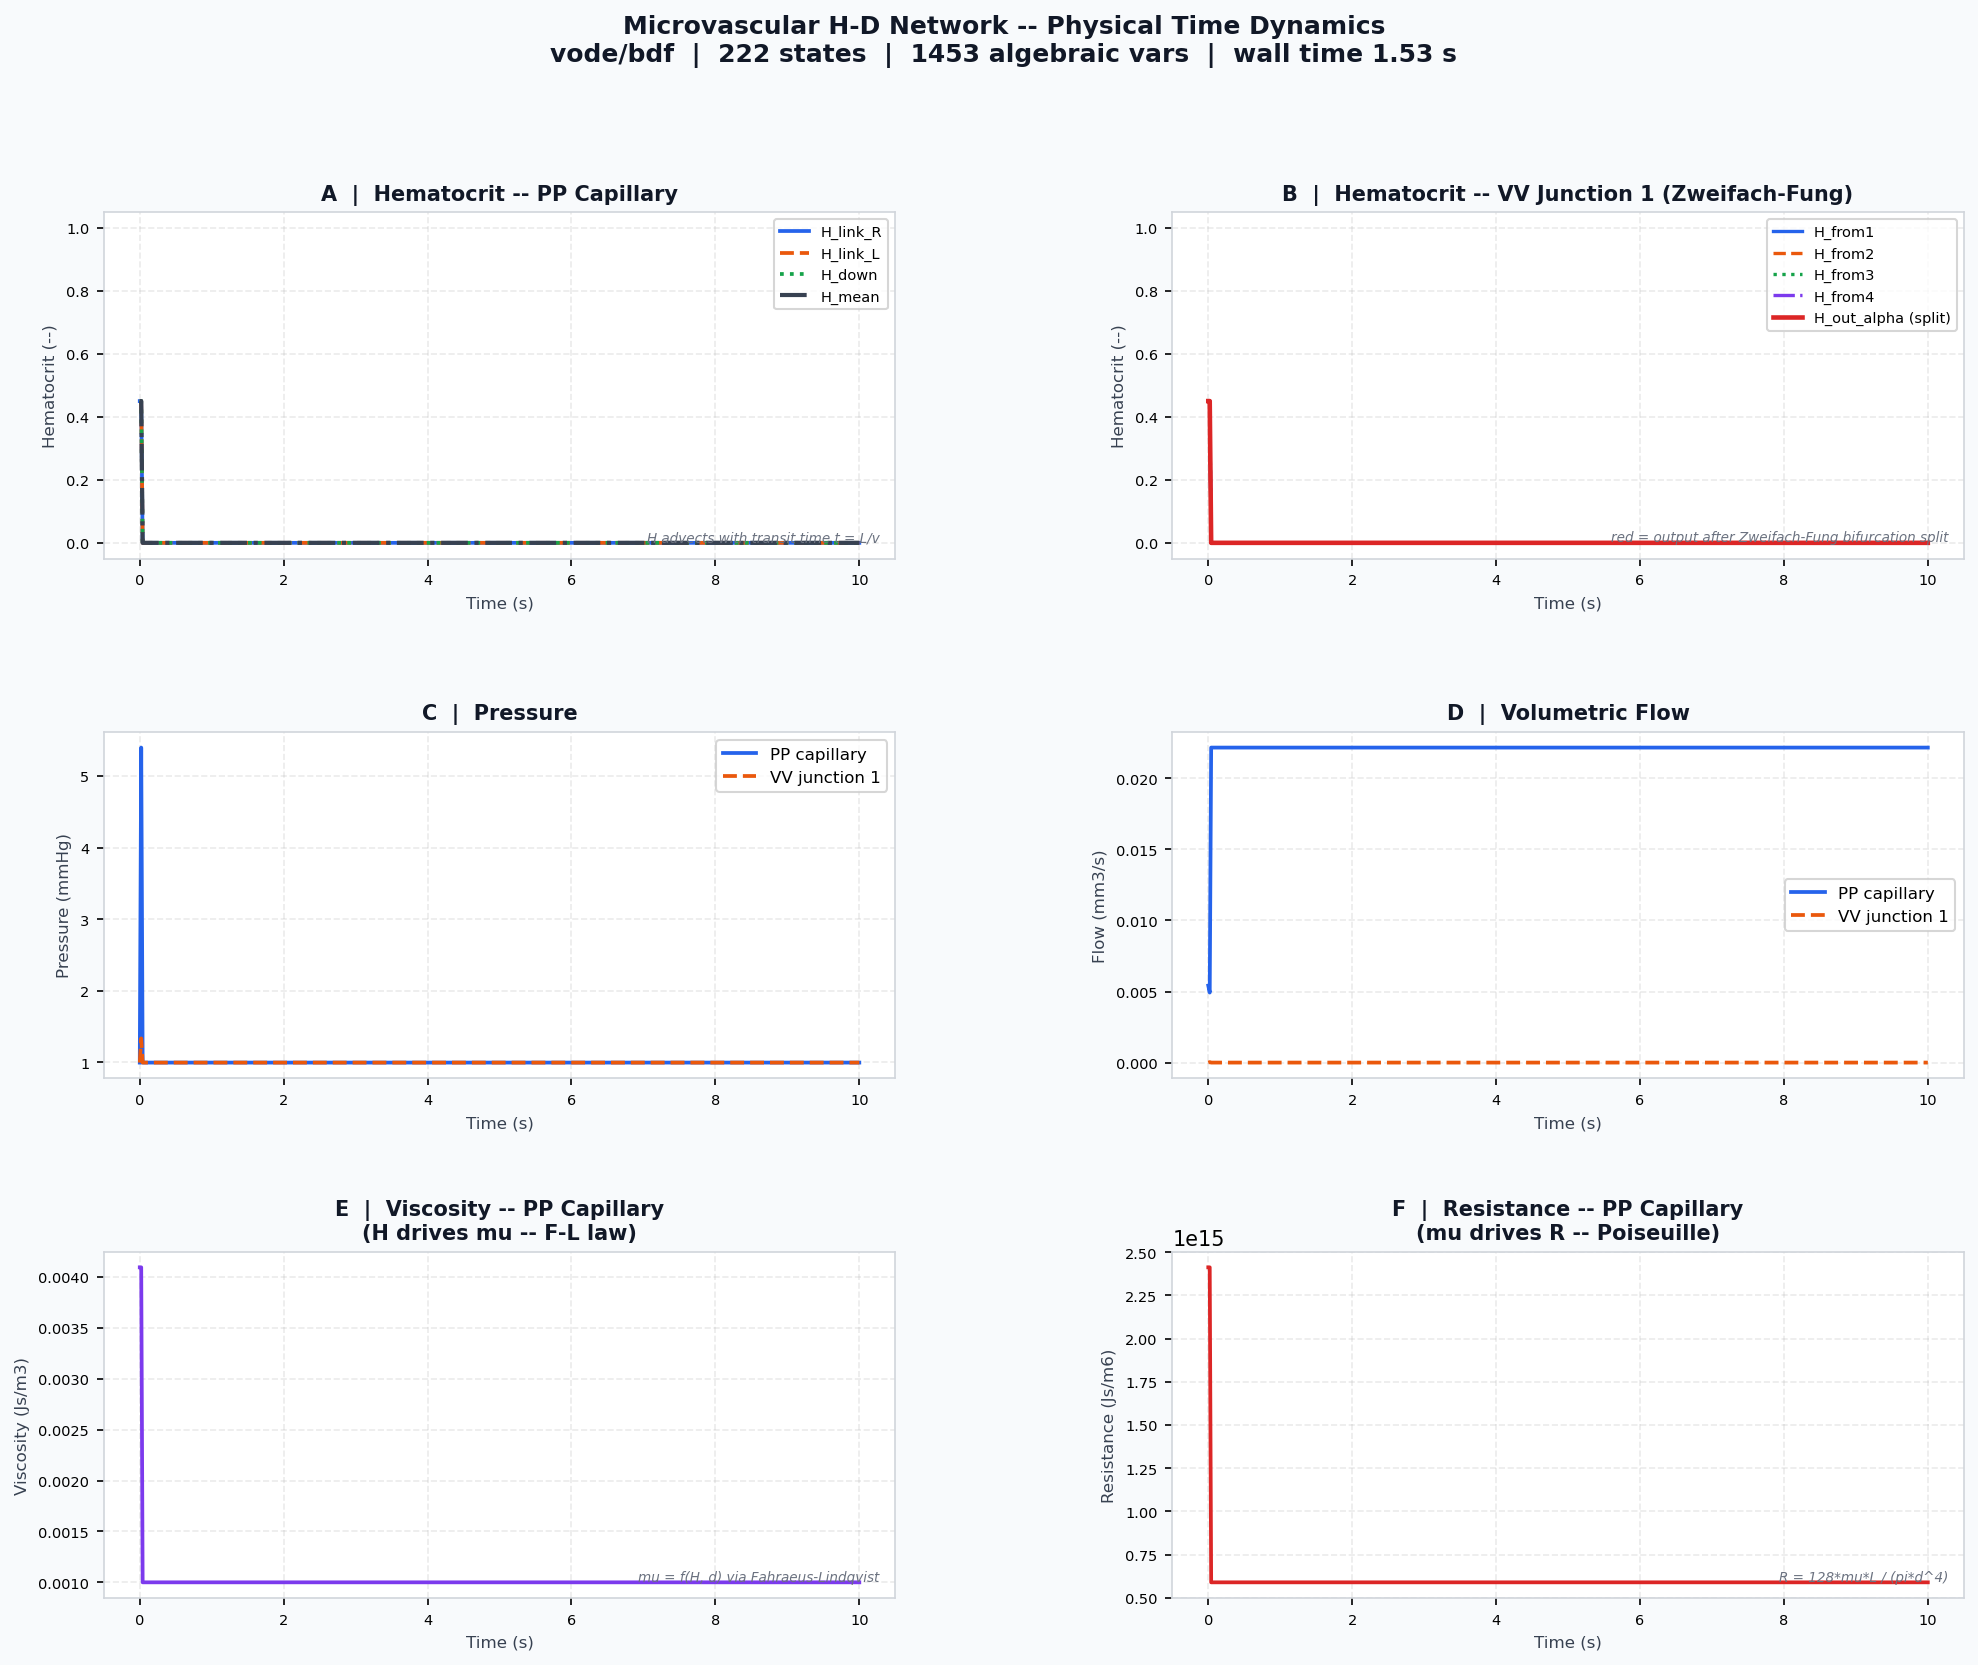

The table this chart was drawn from, first rows:
time_s, H_link_R_cap, H_link_L_cap, H_down_cap, H_mean_cap, H_from1_junc1, H_from2_junc1, H_from3_junc1, H_from4_junc1, H_VV1_alpha, pressure_cap_mmHg, pressure_VV1_mmHg, flow_cap_mm3s, flow_VV1_mm3s, viscosity_cap_Jsm3, resistance_cap_Jsm6
0.000000000000000000e+00, 4.500000000000000111e-01, 4.500000000000000111e-01, 4.500000000000000111e-01, 4.500000000000000111e-01, 4.500000000000000111e-01, 4.500000000000000111e-01, 4.500000000000000111e-01, 4.500000000000000111e-01, 4.500000000000000111e-01, 9.975847947075501265e-01, 9.975847947075501265e-01, 5.414896095365953621e-03, 0.000000000000000000e+00, 4.093512857863297431e-03, 2.412973355330277000e+15
2.004008016032064049e-02, 4.500000000000000111e-01, 4.500000000000000111e-01, 4.500000000000000111e-01, 4.500000000000003997e-01, 4.500000000000000111e-01, 4.500000000000000111e-01, 4.500000000022817970e-01, 4.499996240568130412e-01, 4.500000405048478758e-01, 5.397908317260086797e+00, 1.335121142194228838e+00, 4.928641299905555349e-03, 3.657472131148574603e-05, 4.093512857863302636e-03, 2.412973355330280000e+15
4.008016032064128098e-02, 0.000000000000000000e+00, 0.000000000000000000e+00, 0.000000000000000000e+00, 0.000000000000000000e+00, 0.000000000000000000e+00, 0.000000000000000000e+00, 0.000000000000000000e+00, 0.000000000000000000e+00, 0.000000000000000000e+00, 9.975847947075501265e-01, 9.975847947075501265e-01, 2.216594679037428919e-02, 0.000000000000000000e+00, 1.000000000000000021e-03, 5.894627521922048750e+14
6.012024048096192147e-02, 0.000000000000000000e+00, 0.000000000000000000e+00, 0.000000000000000000e+00, 0.000000000000000000e+00, 0.000000000000000000e+00, 0.000000000000000000e+00, 0.000000000000000000e+00, 0.000000000000000000e+00, 0.000000000000000000e+00, 9.975847947075501265e-01, 9.975847947075501265e-01, 2.216594679037428919e-02, 0.000000000000000000e+00, 1.000000000000000021e-03, 5.894627521922048750e+14
8.016032064128256196e-02, 0.000000000000000000e+00, 0.000000000000000000e+00, 0.000000000000000000e+00, 0.000000000000000000e+00, 0.000000000000000000e+00, 0.000000000000000000e+00, 0.000000000000000000e+00, 0.000000000000000000e+00, 0.000000000000000000e+00, 9.975847947075501265e-01, 9.975847947075501265e-01, 2.216594679037428919e-02, 0.000000000000000000e+00, 1.000000000000000021e-03, 5.894627521922048750e+14
1.002004008016031955e-01, 0.000000000000000000e+00, 0.000000000000000000e+00, 0.000000000000000000e+00, 0.000000000000000000e+00, 0.000000000000000000e+00, 0.000000000000000000e+00, 0.000000000000000000e+00, 0.000000000000000000e+00, 0.000000000000000000e+00, 9.975847947075501265e-01, 9.975847947075501265e-01, 2.216594679037428919e-02, 0.000000000000000000e+00, 1.000000000000000021e-03, 5.894627521922048750e+14
1.202404809619238429e-01, 0.000000000000000000e+00, 0.000000000000000000e+00, 0.000000000000000000e+00, 0.000000000000000000e+00, 0.000000000000000000e+00, 0.000000000000000000e+00, 0.000000000000000000e+00, 0.000000000000000000e+00, 0.000000000000000000e+00, 9.975847947075501265e-01, 9.975847947075501265e-01, 2.216594679037428919e-02, 0.000000000000000000e+00, 1.000000000000000021e-03, 5.894627521922048750e+14
1.402805611222444904e-01, 0.000000000000000000e+00, 0.000000000000000000e+00, 0.000000000000000000e+00, 0.000000000000000000e+00, 0.000000000000000000e+00, 0.000000000000000000e+00, 0.000000000000000000e+00, 0.000000000000000000e+00, 0.000000000000000000e+00, 9.975847947075501265e-01, 9.975847947075501265e-01, 2.216594679037428919e-02, 0.000000000000000000e+00, 1.000000000000000021e-03, 5.894627521922048750e+14
1.603206412825651239e-01, 0.000000000000000000e+00, 0.000000000000000000e+00, 0.000000000000000000e+00, 0.000000000000000000e+00, 0.000000000000000000e+00, 0.000000000000000000e+00, 0.000000000000000000e+00, 0.000000000000000000e+00, 0.000000000000000000e+00, 9.975847947075501265e-01, 9.975847947075501265e-01, 2.216594679037428919e-02, 0.000000000000000000e+00, 1.000000000000000021e-03, 5.894627521922048750e+14
1.803607214428857575e-01, 0.000000000000000000e+00, 0.000000000000000000e+00, 0.000000000000000000e+00, 0.000000000000000000e+00, 0.000000000000000000e+00, 0.000000000000000000e+00, 0.000000000000000000e+00, 0.000000000000000000e+00, 0.000000000000000000e+00, 9.975847947075501265e-01, 9.975847947075501265e-01, 2.216594679037428919e-02, 0.000000000000000000e+00, 1.000000000000000021e-03, 5.894627521922048750e+14
2.004008016032063910e-01, 0.000000000000000000e+00, 0.000000000000000000e+00, 0.000000000000000000e+00, 0.000000000000000000e+00, 0.000000000000000000e+00, 0.000000000000000000e+00, 0.000000000000000000e+00, 0.000000000000000000e+00, 0.000000000000000000e+00, 9.975847947075501265e-01, 9.975847947075501265e-01, 2.216594679037428919e-02, 0.000000000000000000e+00, 1.000000000000000021e-03, 5.894627521922048750e+14
2.204408817635270523e-01, 0.000000000000000000e+00, 0.000000000000000000e+00, 0.000000000000000000e+00, 0.000000000000000000e+00, 0.000000000000000000e+00, 0.000000000000000000e+00, 0.000000000000000000e+00, 0.000000000000000000e+00, 0.000000000000000000e+00, 9.975847947075501265e-01, 9.975847947075501265e-01, 2.216594679037428919e-02, 0.000000000000000000e+00, 1.000000000000000021e-03, 5.894627521922048750e+14
2.404809619238476859e-01, 0.000000000000000000e+00, 0.000000000000000000e+00, 0.000000000000000000e+00, 0.000000000000000000e+00, 0.000000000000000000e+00, 0.000000000000000000e+00, 0.000000000000000000e+00, 0.000000000000000000e+00, 0.000000000000000000e+00, 9.975847947075501265e-01, 9.975847947075501265e-01, 2.216594679037428919e-02, 0.000000000000000000e+00, 1.000000000000000021e-03, 5.894627521922048750e+14
2.605210420841683194e-01, 0.000000000000000000e+00, 0.000000000000000000e+00, 0.000000000000000000e+00, 0.000000000000000000e+00, 0.000000000000000000e+00, 0.000000000000000000e+00, 0.000000000000000000e+00, 0.000000000000000000e+00, 0.000000000000000000e+00, 9.975847947075501265e-01, 9.975847947075501265e-01, 2.216594679037428919e-02, 0.000000000000000000e+00, 1.000000000000000021e-03, 5.894627521922048750e+14
2.805611222444889807e-01, 0.000000000000000000e+00, 0.000000000000000000e+00, 0.000000000000000000e+00, 0.000000000000000000e+00, 0.000000000000000000e+00, 0.000000000000000000e+00, 0.000000000000000000e+00, 0.000000000000000000e+00, 0.000000000000000000e+00, 9.975847947075501265e-01, 9.975847947075501265e-01, 2.216594679037428919e-02, 0.000000000000000000e+00, 1.000000000000000021e-03, 5.894627521922048750e+14
3.006012024048095865e-01, 0.000000000000000000e+00, 0.000000000000000000e+00, 0.000000000000000000e+00, 0.000000000000000000e+00, 0.000000000000000000e+00, 0.000000000000000000e+00, 0.000000000000000000e+00, 0.000000000000000000e+00, 0.000000000000000000e+00, 9.975847947075501265e-01, 9.975847947075501265e-01, 2.216594679037428919e-02, 0.000000000000000000e+00, 1.000000000000000021e-03, 5.894627521922048750e+14
3.206412825651302478e-01, 0.000000000000000000e+00, 0.000000000000000000e+00, 0.000000000000000000e+00, 0.000000000000000000e+00, 0.000000000000000000e+00, 0.000000000000000000e+00, 0.000000000000000000e+00, 0.000000000000000000e+00, 0.000000000000000000e+00, 9.975847947075501265e-01, 9.975847947075501265e-01, 2.216594679037428919e-02, 0.000000000000000000e+00, 1.000000000000000021e-03, 5.894627521922048750e+14
3.406813627254509091e-01, 0.000000000000000000e+00, 0.000000000000000000e+00, 0.000000000000000000e+00, 0.000000000000000000e+00, 0.000000000000000000e+00, 0.000000000000000000e+00, 0.000000000000000000e+00, 0.000000000000000000e+00, 0.000000000000000000e+00, 9.975847947075501265e-01, 9.975847947075501265e-01, 2.216594679037428919e-02, 0.000000000000000000e+00, 1.000000000000000021e-03, 5.894627521922048750e+14
3.607214428857715149e-01, 0.000000000000000000e+00, 0.000000000000000000e+00, 0.000000000000000000e+00, 0.000000000000000000e+00, 0.000000000000000000e+00, 0.000000000000000000e+00, 0.000000000000000000e+00, 0.000000000000000000e+00, 0.000000000000000000e+00, 9.975847947075501265e-01, 9.975847947075501265e-01, 2.216594679037428919e-02, 0.000000000000000000e+00, 1.000000000000000021e-03, 5.894627521922048750e+14
3.807615230460921762e-01, 0.000000000000000000e+00, 0.000000000000000000e+00, 0.000000000000000000e+00, 0.000000000000000000e+00, 0.000000000000000000e+00, 0.000000000000000000e+00, 0.000000000000000000e+00, 0.000000000000000000e+00, 0.000000000000000000e+00, 9.975847947075501265e-01, 9.975847947075501265e-01, 2.216594679037428919e-02, 0.000000000000000000e+00, 1.000000000000000021e-03, 5.894627521922048750e+14
4.008016032064127820e-01, 0.000000000000000000e+00, 0.000000000000000000e+00, 0.000000000000000000e+00, 0.000000000000000000e+00, 0.000000000000000000e+00, 0.000000000000000000e+00, 0.000000000000000000e+00, 0.000000000000000000e+00, 0.000000000000000000e+00, 9.975847947075501265e-01, 9.975847947075501265e-01, 2.216594679037428919e-02, 0.000000000000000000e+00, 1.000000000000000021e-03, 5.894627521922048750e+14
4.208416833667334433e-01, 0.000000000000000000e+00, 0.000000000000000000e+00, 0.000000000000000000e+00, 0.000000000000000000e+00, 0.000000000000000000e+00, 0.000000000000000000e+00, 0.000000000000000000e+00, 0.000000000000000000e+00, 0.000000000000000000e+00, 9.975847947075501265e-01, 9.975847947075501265e-01, 2.216594679037428919e-02, 0.000000000000000000e+00, 1.000000000000000021e-03, 5.894627521922048750e+14
4.408817635270541047e-01, 0.000000000000000000e+00, 0.000000000000000000e+00, 0.000000000000000000e+00, 0.000000000000000000e+00, 0.000000000000000000e+00, 0.000000000000000000e+00, 0.000000000000000000e+00, 0.000000000000000000e+00, 0.000000000000000000e+00, 9.975847947075501265e-01, 9.975847947075501265e-01, 2.216594679037428919e-02, 0.000000000000000000e+00, 1.000000000000000021e-03, 5.894627521922048750e+14
4.609218436873747105e-01, 0.000000000000000000e+00, 0.000000000000000000e+00, 0.000000000000000000e+00, 0.000000000000000000e+00, 0.000000000000000000e+00, 0.000000000000000000e+00, 0.000000000000000000e+00, 0.000000000000000000e+00, 0.000000000000000000e+00, 9.975847947075501265e-01, 9.975847947075501265e-01, 2.216594679037428919e-02, 0.000000000000000000e+00, 1.000000000000000021e-03, 5.894627521922048750e+14
4.809619238476953718e-01, 0.000000000000000000e+00, 0.000000000000000000e+00, 0.000000000000000000e+00, 0.000000000000000000e+00, 0.000000000000000000e+00, 0.000000000000000000e+00, 0.000000000000000000e+00, 0.000000000000000000e+00, 0.000000000000000000e+00, 9.975847947075501265e-01, 9.975847947075501265e-01, 2.216594679037428919e-02, 0.000000000000000000e+00, 1.000000000000000021e-03, 5.894627521922048750e+14
5.010020040080159776e-01, 0.000000000000000000e+00, 0.000000000000000000e+00, 0.000000000000000000e+00, 0.000000000000000000e+00, 0.000000000000000000e+00, 0.000000000000000000e+00, 0.000000000000000000e+00, 0.000000000000000000e+00, 0.000000000000000000e+00, 9.975847947075501265e-01, 9.975847947075501265e-01, 2.216594679037428919e-02, 0.000000000000000000e+00, 1.000000000000000021e-03, 5.894627521922048750e+14
5.210420841683366389e-01, 0.000000000000000000e+00, 0.000000000000000000e+00, 0.000000000000000000e+00, 0.000000000000000000e+00, 0.000000000000000000e+00, 0.000000000000000000e+00, 0.000000000000000000e+00, 0.000000000000000000e+00, 0.000000000000000000e+00, 9.975847947075501265e-01, 9.975847947075501265e-01, 2.216594679037428919e-02, 0.000000000000000000e+00, 1.000000000000000021e-03, 5.894627521922048750e+14
5.410821643286573002e-01, 0.000000000000000000e+00, 0.000000000000000000e+00, 0.000000000000000000e+00, 0.000000000000000000e+00, 0.000000000000000000e+00, 0.000000000000000000e+00, 0.000000000000000000e+00, 0.000000000000000000e+00, 0.000000000000000000e+00, 9.975847947075501265e-01, 9.975847947075501265e-01, 2.216594679037428919e-02, 0.000000000000000000e+00, 1.000000000000000021e-03, 5.894627521922048750e+14
5.611222444889779615e-01, 0.000000000000000000e+00, 0.000000000000000000e+00, 0.000000000000000000e+00, 0.000000000000000000e+00, 0.000000000000000000e+00, 0.000000000000000000e+00, 0.000000000000000000e+00, 0.000000000000000000e+00, 0.000000000000000000e+00, 9.975847947075501265e-01, 9.975847947075501265e-01, 2.216594679037428919e-02, 0.000000000000000000e+00, 1.000000000000000021e-03, 5.894627521922048750e+14
5.811623246492986228e-01, 0.000000000000000000e+00, 0.000000000000000000e+00, 0.000000000000000000e+00, 0.000000000000000000e+00, 0.000000000000000000e+00, 0.000000000000000000e+00, 0.000000000000000000e+00, 0.000000000000000000e+00, 0.000000000000000000e+00, 9.975847947075501265e-01, 9.975847947075501265e-01, 2.216594679037428919e-02, 0.000000000000000000e+00, 1.000000000000000021e-03, 5.894627521922048750e+14
6.012024048096191731e-01, 0.000000000000000000e+00, 0.000000000000000000e+00, 0.000000000000000000e+00, 0.000000000000000000e+00, 0.000000000000000000e+00, 0.000000000000000000e+00, 0.000000000000000000e+00, 0.000000000000000000e+00, 0.000000000000000000e+00, 9.975847947075501265e-01, 9.975847947075501265e-01, 2.216594679037428919e-02, 0.000000000000000000e+00, 1.000000000000000021e-03, 5.894627521922048750e+14
6.212424849699398344e-01, 0.000000000000000000e+00, 0.000000000000000000e+00, 0.000000000000000000e+00, 0.000000000000000000e+00, 0.000000000000000000e+00, 0.000000000000000000e+00, 0.000000000000000000e+00, 0.000000000000000000e+00, 0.000000000000000000e+00, 9.975847947075501265e-01, 9.975847947075501265e-01, 2.216594679037428919e-02, 0.000000000000000000e+00, 1.000000000000000021e-03, 5.894627521922048750e+14
6.412825651302604957e-01, 0.000000000000000000e+00, 0.000000000000000000e+00, 0.000000000000000000e+00, 0.000000000000000000e+00, 0.000000000000000000e+00, 0.000000000000000000e+00, 0.000000000000000000e+00, 0.000000000000000000e+00, 0.000000000000000000e+00, 9.975847947075501265e-01, 9.975847947075501265e-01, 2.216594679037428919e-02, 0.000000000000000000e+00, 1.000000000000000021e-03, 5.894627521922048750e+14
6.613226452905811570e-01, 0.000000000000000000e+00, 0.000000000000000000e+00, 0.000000000000000000e+00, 0.000000000000000000e+00, 0.000000000000000000e+00, 0.000000000000000000e+00, 0.000000000000000000e+00, 0.000000000000000000e+00, 0.000000000000000000e+00, 9.975847947075501265e-01, 9.975847947075501265e-01, 2.216594679037428919e-02, 0.000000000000000000e+00, 1.000000000000000021e-03, 5.894627521922048750e+14
6.813627254509018183e-01, 0.000000000000000000e+00, 0.000000000000000000e+00, 0.000000000000000000e+00, 0.000000000000000000e+00, 0.000000000000000000e+00, 0.000000000000000000e+00, 0.000000000000000000e+00, 0.000000000000000000e+00, 0.000000000000000000e+00, 9.975847947075501265e-01, 9.975847947075501265e-01, 2.216594679037428919e-02, 0.000000000000000000e+00, 1.000000000000000021e-03, 5.894627521922048750e+14
7.014028056112223686e-01, 0.000000000000000000e+00, 0.000000000000000000e+00, 0.000000000000000000e+00, 0.000000000000000000e+00, 0.000000000000000000e+00, 0.000000000000000000e+00, 0.000000000000000000e+00, 0.000000000000000000e+00, 0.000000000000000000e+00, 9.975847947075501265e-01, 9.975847947075501265e-01, 2.216594679037428919e-02, 0.000000000000000000e+00, 1.000000000000000021e-03, 5.894627521922048750e+14
7.214428857715430299e-01, 0.000000000000000000e+00, 0.000000000000000000e+00, 0.000000000000000000e+00, 0.000000000000000000e+00, 0.000000000000000000e+00, 0.000000000000000000e+00, 0.000000000000000000e+00, 0.000000000000000000e+00, 0.000000000000000000e+00, 9.975847947075501265e-01, 9.975847947075501265e-01, 2.216594679037428919e-02, 0.000000000000000000e+00, 1.000000000000000021e-03, 5.894627521922048750e+14
7.414829659318636912e-01, 0.000000000000000000e+00, 0.000000000000000000e+00, 0.000000000000000000e+00, 0.000000000000000000e+00, 0.000000000000000000e+00, 0.000000000000000000e+00, 0.000000000000000000e+00, 0.000000000000000000e+00, 0.000000000000000000e+00, 9.975847947075501265e-01, 9.975847947075501265e-01, 2.216594679037428919e-02, 0.000000000000000000e+00, 1.000000000000000021e-03, 5.894627521922048750e+14
7.615230460921843525e-01, 0.000000000000000000e+00, 0.000000000000000000e+00, 0.000000000000000000e+00, 0.000000000000000000e+00, 0.000000000000000000e+00, 0.000000000000000000e+00, 0.000000000000000000e+00, 0.000000000000000000e+00, 0.000000000000000000e+00, 9.975847947075501265e-01, 9.975847947075501265e-01, 2.216594679037428919e-02, 0.000000000000000000e+00, 1.000000000000000021e-03, 5.894627521922048750e+14
7.815631262525050138e-01, 0.000000000000000000e+00, 0.000000000000000000e+00, 0.000000000000000000e+00, 0.000000000000000000e+00, 0.000000000000000000e+00, 0.000000000000000000e+00, 0.000000000000000000e+00, 0.000000000000000000e+00, 0.000000000000000000e+00, 9.975847947075501265e-01, 9.975847947075501265e-01, 2.216594679037428919e-02, 0.000000000000000000e+00, 1.000000000000000021e-03, 5.894627521922048750e+14
8.016032064128255641e-01, 0.000000000000000000e+00, 0.000000000000000000e+00, 0.000000000000000000e+00, 0.000000000000000000e+00, 0.000000000000000000e+00, 0.000000000000000000e+00, 0.000000000000000000e+00, 0.000000000000000000e+00, 0.000000000000000000e+00, 9.975847947075501265e-01, 9.975847947075501265e-01, 2.216594679037428919e-02, 0.000000000000000000e+00, 1.000000000000000021e-03, 5.894627521922048750e+14
8.216432865731462254e-01, 0.000000000000000000e+00, 0.000000000000000000e+00, 0.000000000000000000e+00, 0.000000000000000000e+00, 0.000000000000000000e+00, 0.000000000000000000e+00, 0.000000000000000000e+00, 0.000000000000000000e+00, 0.000000000000000000e+00, 9.975847947075501265e-01, 9.975847947075501265e-01, 2.216594679037428919e-02, 0.000000000000000000e+00, 1.000000000000000021e-03, 5.894627521922048750e+14
8.416833667334668867e-01, 0.000000000000000000e+00, 0.000000000000000000e+00, 0.000000000000000000e+00, 0.000000000000000000e+00, 0.000000000000000000e+00, 0.000000000000000000e+00, 0.000000000000000000e+00, 0.000000000000000000e+00, 0.000000000000000000e+00, 9.975847947075501265e-01, 9.975847947075501265e-01, 2.216594679037428919e-02, 0.000000000000000000e+00, 1.000000000000000021e-03, 5.894627521922048750e+14
8.617234468937875480e-01, 0.000000000000000000e+00, 0.000000000000000000e+00, 0.000000000000000000e+00, 0.000000000000000000e+00, 0.000000000000000000e+00, 0.000000000000000000e+00, 0.000000000000000000e+00, 0.000000000000000000e+00, 0.000000000000000000e+00, 9.975847947075501265e-01, 9.975847947075501265e-01, 2.216594679037428919e-02, 0.000000000000000000e+00, 1.000000000000000021e-03, 5.894627521922048750e+14
8.817635270541082093e-01, 0.000000000000000000e+00, 0.000000000000000000e+00, 0.000000000000000000e+00, 0.000000000000000000e+00, 0.000000000000000000e+00, 0.000000000000000000e+00, 0.000000000000000000e+00, 0.000000000000000000e+00, 0.000000000000000000e+00, 9.975847947075501265e-01, 9.975847947075501265e-01, 2.216594679037428919e-02, 0.000000000000000000e+00, 1.000000000000000021e-03, 5.894627521922048750e+14
9.018036072144288706e-01, 0.000000000000000000e+00, 0.000000000000000000e+00, 0.000000000000000000e+00, 0.000000000000000000e+00, 0.000000000000000000e+00, 0.000000000000000000e+00, 0.000000000000000000e+00, 0.000000000000000000e+00, 0.000000000000000000e+00, 9.975847947075501265e-01, 9.975847947075501265e-01, 2.216594679037428919e-02, 0.000000000000000000e+00, 1.000000000000000021e-03, 5.894627521922048750e+14
9.218436873747494209e-01, 0.000000000000000000e+00, 0.000000000000000000e+00, 0.000000000000000000e+00, 0.000000000000000000e+00, 0.000000000000000000e+00, 0.000000000000000000e+00, 0.000000000000000000e+00, 0.000000000000000000e+00, 0.000000000000000000e+00, 9.975847947075501265e-01, 9.975847947075501265e-01, 2.216594679037428919e-02, 0.000000000000000000e+00, 1.000000000000000021e-03, 5.894627521922048750e+14
9.418837675350700822e-01, 0.000000000000000000e+00, 0.000000000000000000e+00, 0.000000000000000000e+00, 0.000000000000000000e+00, 0.000000000000000000e+00, 0.000000000000000000e+00, 0.000000000000000000e+00, 0.000000000000000000e+00, 0.000000000000000000e+00, 9.975847947075501265e-01, 9.975847947075501265e-01, 2.216594679037428919e-02, 0.000000000000000000e+00, 1.000000000000000021e-03, 5.894627521922048750e+14
9.619238476953907435e-01, 0.000000000000000000e+00, 0.000000000000000000e+00, 0.000000000000000000e+00, 0.000000000000000000e+00, 0.000000000000000000e+00, 0.000000000000000000e+00, 0.000000000000000000e+00, 0.000000000000000000e+00, 0.000000000000000000e+00, 9.975847947075501265e-01, 9.975847947075501265e-01, 2.216594679037428919e-02, 0.000000000000000000e+00, 1.000000000000000021e-03, 5.894627521922048750e+14
9.819639278557114048e-01, 0.000000000000000000e+00, 0.000000000000000000e+00, 0.000000000000000000e+00, 0.000000000000000000e+00, 0.000000000000000000e+00, 0.000000000000000000e+00, 0.000000000000000000e+00, 0.000000000000000000e+00, 0.000000000000000000e+00, 9.975847947075501265e-01, 9.975847947075501265e-01, 2.216594679037428919e-02, 0.000000000000000000e+00, 1.000000000000000021e-03, 5.894627521922048750e+14
1.002004008016031955e+00, 0.000000000000000000e+00, 0.000000000000000000e+00, 0.000000000000000000e+00, 0.000000000000000000e+00, 0.000000000000000000e+00, 0.000000000000000000e+00, 0.000000000000000000e+00, 0.000000000000000000e+00, 0.000000000000000000e+00, 9.975847947075501265e-01, 9.975847947075501265e-01, 2.216594679037428919e-02, 0.000000000000000000e+00, 1.000000000000000021e-03, 5.894627521922048750e+14
1.022044088176352616e+00, 0.000000000000000000e+00, 0.000000000000000000e+00, 0.000000000000000000e+00, 0.000000000000000000e+00, 0.000000000000000000e+00, 0.000000000000000000e+00, 0.000000000000000000e+00, 0.000000000000000000e+00, 0.000000000000000000e+00, 9.975847947075501265e-01, 9.975847947075501265e-01, 2.216594679037428919e-02, 0.000000000000000000e+00, 1.000000000000000021e-03, 5.894627521922048750e+14
1.042084168336673278e+00, 0.000000000000000000e+00, 0.000000000000000000e+00, 0.000000000000000000e+00, 0.000000000000000000e+00, 0.000000000000000000e+00, 0.000000000000000000e+00, 0.000000000000000000e+00, 0.000000000000000000e+00, 0.000000000000000000e+00, 9.975847947075501265e-01, 9.975847947075501265e-01, 2.216594679037428919e-02, 0.000000000000000000e+00, 1.000000000000000021e-03, 5.894627521922048750e+14
1.062124248496993939e+00, 0.000000000000000000e+00, 0.000000000000000000e+00, 0.000000000000000000e+00, 0.000000000000000000e+00, 0.000000000000000000e+00, 0.000000000000000000e+00, 0.000000000000000000e+00, 0.000000000000000000e+00, 0.000000000000000000e+00, 9.975847947075501265e-01, 9.975847947075501265e-01, 2.216594679037428919e-02, 0.000000000000000000e+00, 1.000000000000000021e-03, 5.894627521922048750e+14
1.082164328657314600e+00, 0.000000000000000000e+00, 0.000000000000000000e+00, 0.000000000000000000e+00, 0.000000000000000000e+00, 0.000000000000000000e+00, 0.000000000000000000e+00, 0.000000000000000000e+00, 0.000000000000000000e+00, 0.000000000000000000e+00, 9.975847947075501265e-01, 9.975847947075501265e-01, 2.216594679037428919e-02, 0.000000000000000000e+00, 1.000000000000000021e-03, 5.894627521922048750e+14
1.102204408817635262e+00, 0.000000000000000000e+00, 0.000000000000000000e+00, 0.000000000000000000e+00, 0.000000000000000000e+00, 0.000000000000000000e+00, 0.000000000000000000e+00, 0.000000000000000000e+00, 0.000000000000000000e+00, 0.000000000000000000e+00, 9.975847947075501265e-01, 9.975847947075501265e-01, 2.216594679037428919e-02, 0.000000000000000000e+00, 1.000000000000000021e-03, 5.894627521922048750e+14
1.122244488977955923e+00, 0.000000000000000000e+00, 0.000000000000000000e+00, 0.000000000000000000e+00, 0.000000000000000000e+00, 0.000000000000000000e+00, 0.000000000000000000e+00, 0.000000000000000000e+00, 0.000000000000000000e+00, 0.000000000000000000e+00, 9.975847947075501265e-01, 9.975847947075501265e-01, 2.216594679037428919e-02, 0.000000000000000000e+00, 1.000000000000000021e-03, 5.894627521922048750e+14
1.142284569138276584e+00, 0.000000000000000000e+00, 0.000000000000000000e+00, 0.000000000000000000e+00, 0.000000000000000000e+00, 0.000000000000000000e+00, 0.000000000000000000e+00, 0.000000000000000000e+00, 0.000000000000000000e+00, 0.000000000000000000e+00, 9.975847947075501265e-01, 9.975847947075501265e-01, 2.216594679037428919e-02, 0.000000000000000000e+00, 1.000000000000000021e-03, 5.894627521922048750e+14
1.162324649298597246e+00, 0.000000000000000000e+00, 0.000000000000000000e+00, 0.000000000000000000e+00, 0.000000000000000000e+00, 0.000000000000000000e+00, 0.000000000000000000e+00, 0.000000000000000000e+00, 0.000000000000000000e+00, 0.000000000000000000e+00, 9.975847947075501265e-01, 9.975847947075501265e-01, 2.216594679037428919e-02, 0.000000000000000000e+00, 1.000000000000000021e-03, 5.894627521922048750e+14
1.182364729458917685e+00, 0.000000000000000000e+00, 0.000000000000000000e+00, 0.000000000000000000e+00, 0.000000000000000000e+00, 0.000000000000000000e+00, 0.000000000000000000e+00, 0.000000000000000000e+00, 0.000000000000000000e+00, 0.000000000000000000e+00, 9.975847947075501265e-01, 9.975847947075501265e-01, 2.216594679037428919e-02, 0.000000000000000000e+00, 1.000000000000000021e-03, 5.894627521922048750e+14
... 440 more rows
